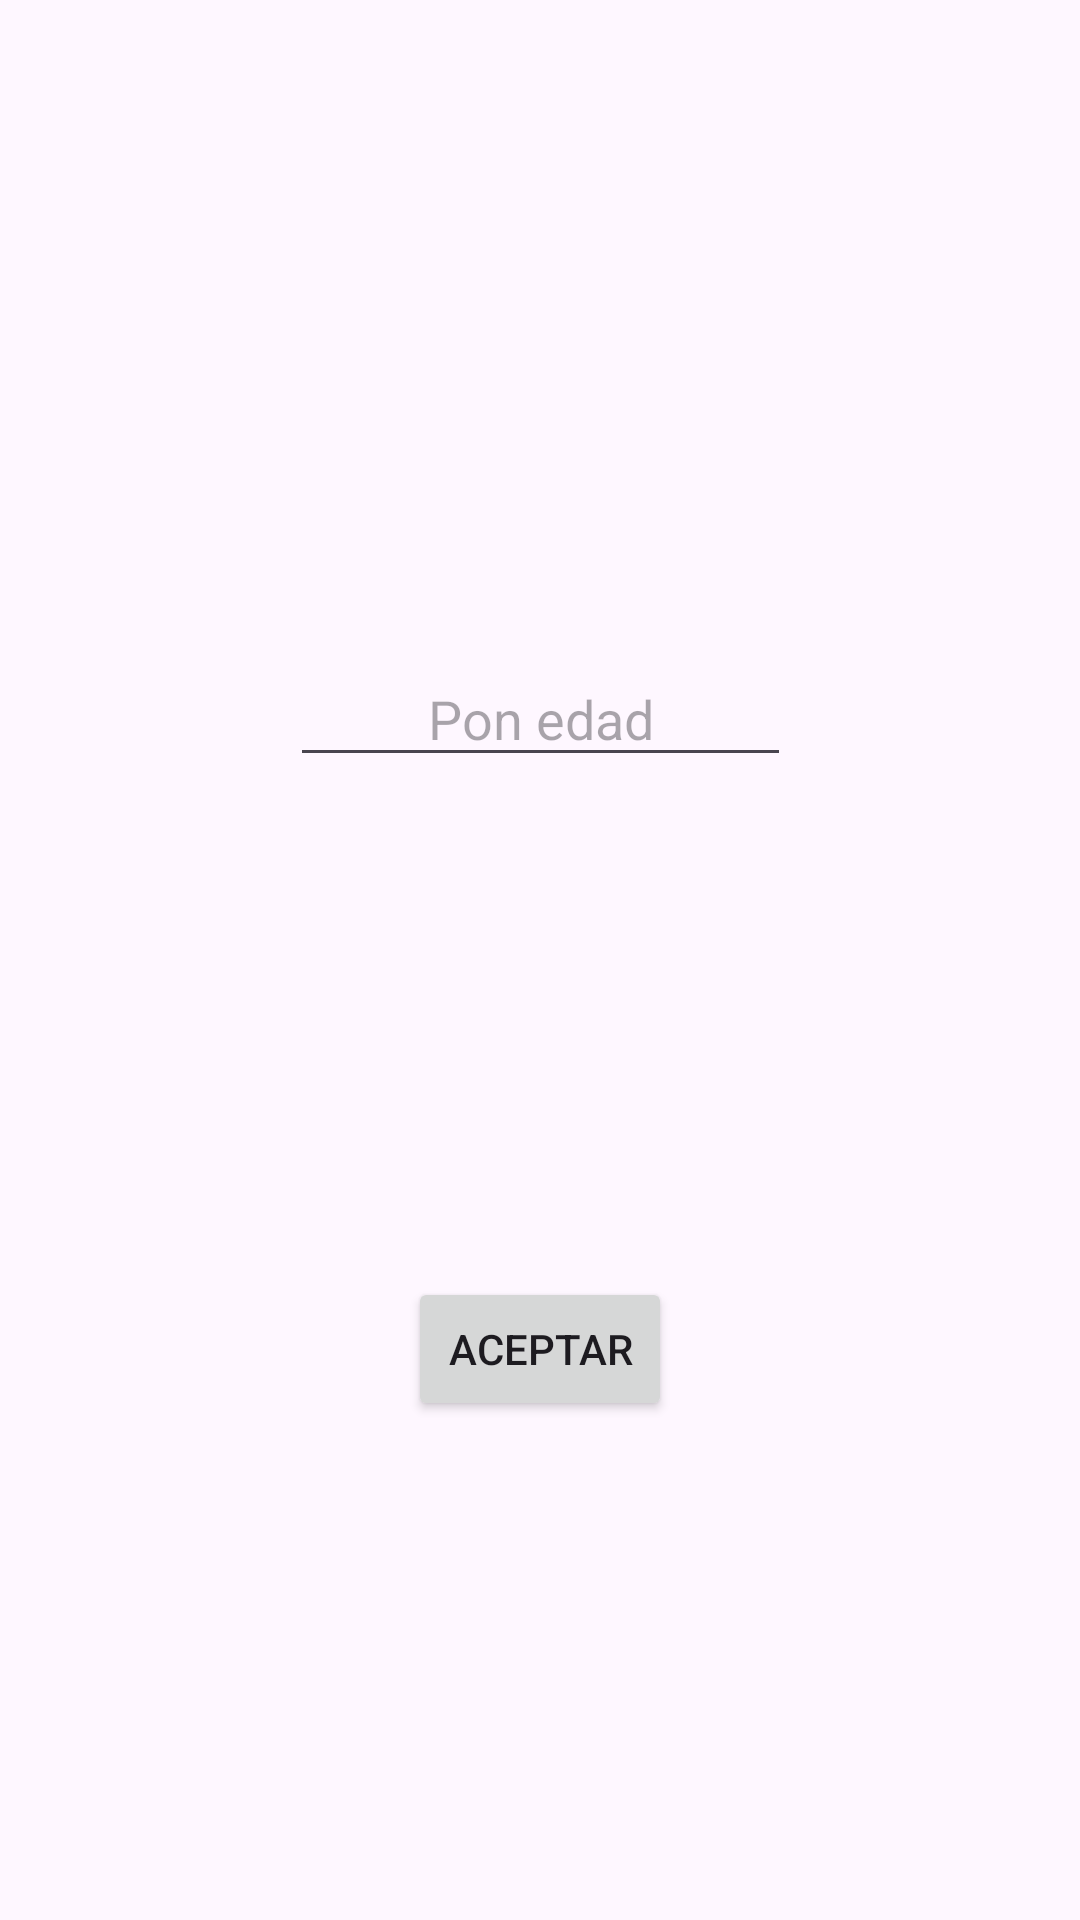

Android layout source for this screen:
<!-- AndroidManifest.xml: application theme Theme.AndroidWear -->
<!-- res/layout/activity_main.xml -->
<?xml version="1.0" encoding="utf-8"?>
<androidx.constraintlayout.widget.ConstraintLayout xmlns:android="http://schemas.android.com/apk/res/android"
    xmlns:app="http://schemas.android.com/apk/res-auto"
    xmlns:tools="http://schemas.android.com/tools"
    android:layout_width="match_parent"
    android:layout_height="match_parent"
    tools:context=".MainActivity">


    <EditText
        android:id="@+id/txt_clave"
        android:layout_width="167dp"
        android:layout_height="42dp"
        android:ems="10"
        android:hint="@string/txt_clave"
        android:inputType="number"
        android:textAlignment="center"
        app:layout_constraintBottom_toBottomOf="parent"
        app:layout_constraintEnd_toEndOf="parent"
        app:layout_constraintStart_toStartOf="parent"
        app:layout_constraintTop_toTopOf="parent"
        app:layout_constraintVertical_bias="0.363" />

    <Button
        android:id="@+id/button"
        android:layout_width="wrap_content"
        android:layout_height="wrap_content"
        android:text="@string/button"
        app:layout_constraintBottom_toBottomOf="parent"
        app:layout_constraintEnd_toEndOf="parent"
        app:layout_constraintStart_toStartOf="parent"
        app:layout_constraintTop_toBottomOf="@+id/txt_clave" />
</androidx.constraintlayout.widget.ConstraintLayout>
<!-- resources referenced by this layout -->
<resources>
  <string name="button">aceptar</string>
  <string name="txt_clave">Pon edad</string>
  <style name="Theme.AndroidWear" parent="Base.Theme.AndroidWear" />
  <style name="Base.Theme.AndroidWear" parent="Theme.Material3.DayNight.NoActionBar">
          
          
      </style>
</resources>
